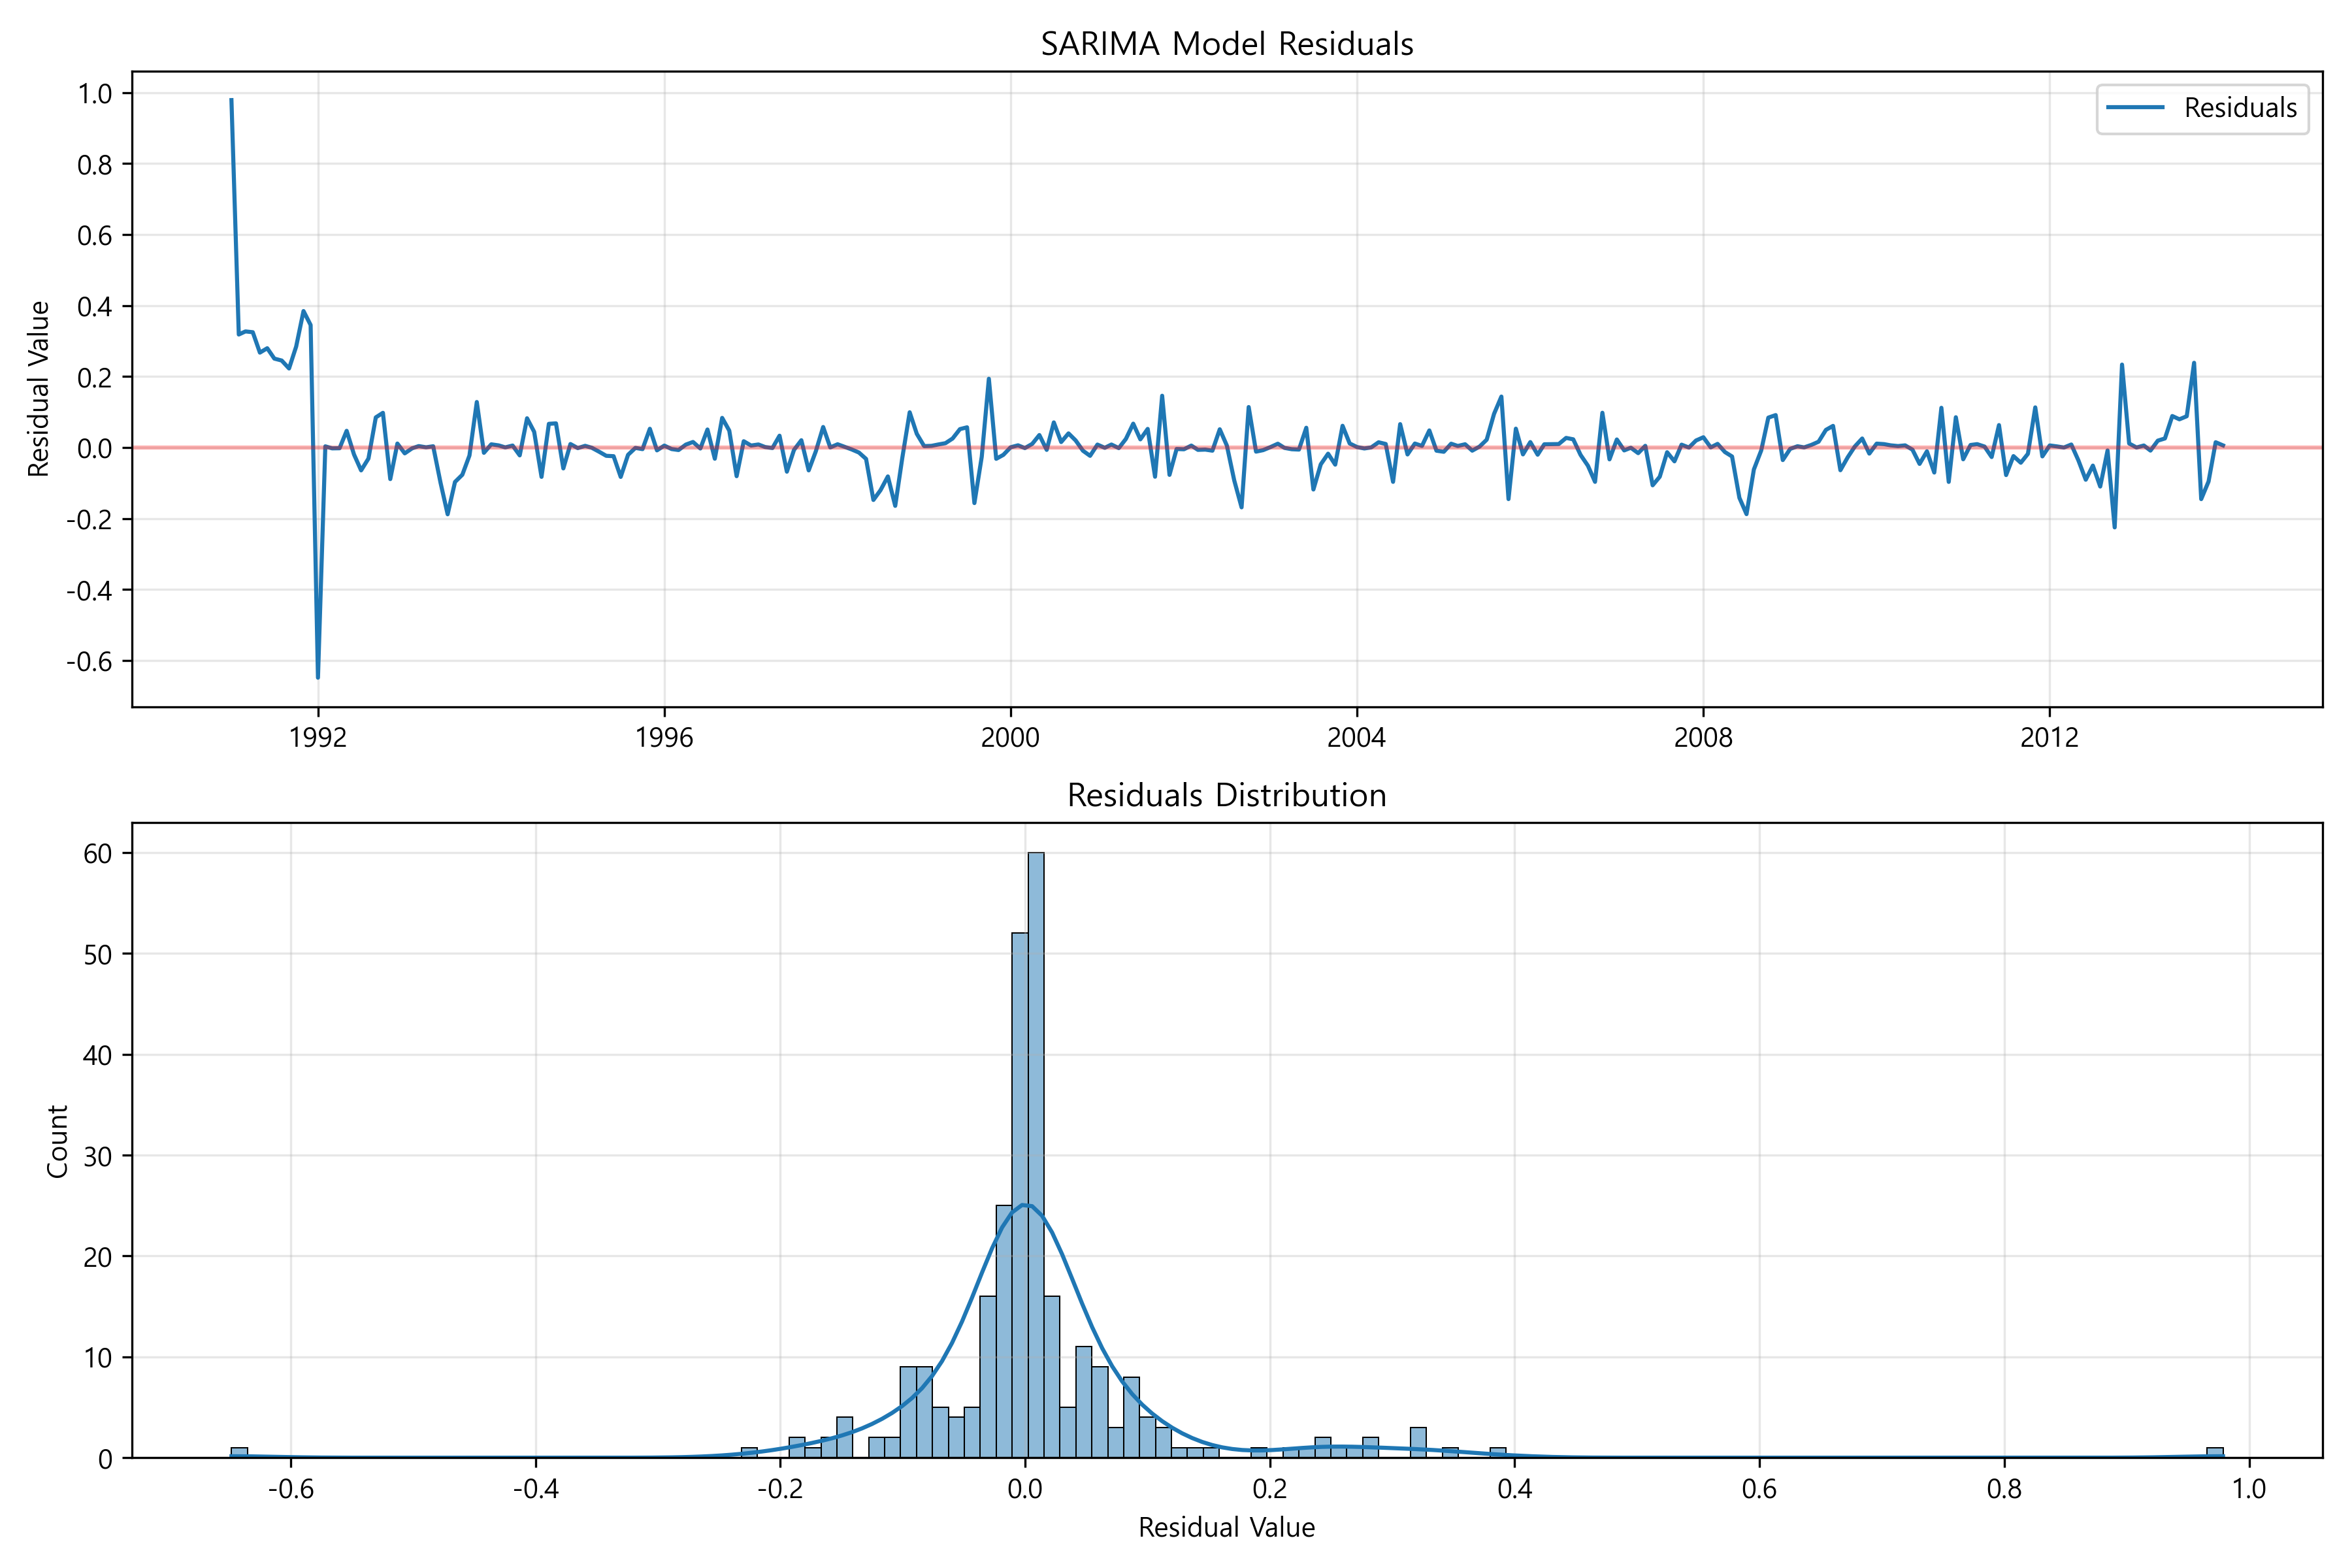

The table this chart was drawn from, first rows:
time, residual
1991-01-01, 0.9787
1991-02-01, 0.3183
1991-03-01, 0.327
1991-04-01, 0.3248
1991-05-01, 0.2673
1991-06-01, 0.2797
1991-07-01, 0.2504
1991-08-01, 0.245
1991-09-01, 0.2226
1991-10-01, 0.2844
1991-11-01, 0.3844
1991-12-01, 0.345
1992-01-01, -0.6485
1992-02-01, 0.003271
1992-03-01, -0.002431
1992-04-01, -0.002091
1992-05-01, 0.04698
1992-06-01, -0.0196
1992-07-01, -0.06447
1992-08-01, -0.03106
1992-09-01, 0.08484
1992-10-01, 0.09769
1992-11-01, -0.08894
1992-12-01, 0.01113
1993-01-01, -0.01649
1993-02-01, -0.002327
1993-03-01, 0.003967
1993-04-01, 0.0005894
1993-05-01, 0.003467
1993-06-01, -0.0992
1993-07-01, -0.1882
1993-08-01, -0.09709
1993-09-01, -0.07671
1993-10-01, -0.02259
1993-11-01, 0.1282
1993-12-01, -0.01494
1994-01-01, 0.008943
1994-02-01, 0.005965
1994-03-01, 0.0003191
1994-04-01, 0.005487
1994-05-01, -0.02216
1994-06-01, 0.08233
1994-07-01, 0.04411
1994-08-01, -0.08269
1994-09-01, 0.06668
1994-10-01, 0.06799
1994-11-01, -0.05892
1994-12-01, 0.009758
1995-01-01, -0.001722
1995-02-01, 0.004691
1995-03-01, -0.0007324
1995-04-01, -0.01193
1995-05-01, -0.02343
1995-06-01, -0.02446
1995-07-01, -0.08282
1995-08-01, -0.02058
1995-09-01, -0.001137
1995-10-01, -0.004596
1995-11-01, 0.05274
1995-12-01, -0.008034
... 217 more rows
